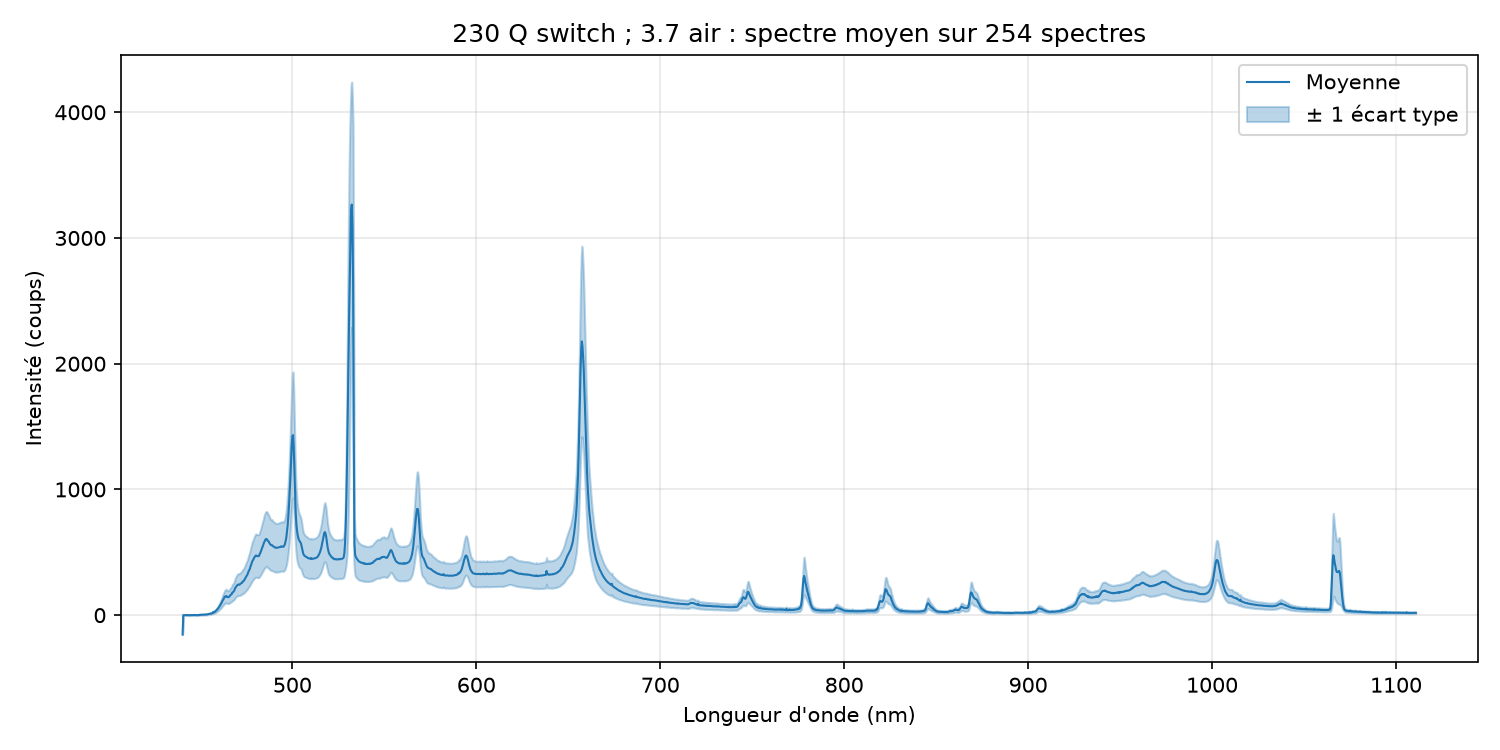

Source data for this figure (header and first rows):
longueur_onde_nm; moyenne; ecart_type
440,3210; -154,2159; 0,7041
440,6980; -0,2670; 3,1337
441,0750; -0,3576; 2,9710
441,4520; 0,0794; 2,9715
441,8280; -0,2789; 2,7602
442,2050; 1,0085; 2,9565
442,5810; -0,1922; 3,0864
442,9580; 0,5243; 3,0116
443,3340; -0,0820; 2,8429
443,7110; -0,4954; 3,1104
444,0870; -0,3733; 2,6996
444,4630; -0,3852; 2,9910
444,8390; -0,2670; 2,9358
445,2160; -0,1056; 3,0686
445,5920; -0,3930; 2,6142
445,9680; -0,2907; 2,9619
446,3440; -0,1411; 3,3882
446,7200; -0,3930; 2,8356
447,0960; 0,1385; 3,1023
447,4720; 1,3550; 2,9237
447,8480; -0,2474; 2,8193
448,2240; -0,1174; 2,8386
448,5990; -0,3852; 3,0269
448,9750; 1,4101; 3,0012
449,3510; 0,6188; 3,0715
449,7260; 3,6030; 3,1605
450,1020; 2,6936; 3,1987
450,4770; 2,9298; 3,3888
450,8530; 3,0125; 3,5239
451,2280; 3,6030; 3,3969
451,6040; 3,7290; 3,2627
451,9790; 3,7763; 3,2852
452,3540; 4,1345; 3,7130
452,7290; 4,6581; 3,3676
453,1050; 4,8353; 3,6495
453,4800; 5,5204; 4,0229
453,8550; 6,5519; 4,2245
454,2300; 7,4298; 4,0636
454,6050; 9,4259; 4,5162
454,9800; 10,5519; 4,7150
455,3550; 12,6936; 4,6903
455,7300; 11,6385; 5,3873
456,1040; 13,2605; 6,1445
456,4790; 16,1778; 6,5146
456,8540; 23,6936; 7,2837
457,2290; 21,0952; 8,0215
457,6030; 24,3196; 9,3933
457,9780; 28,8274; 10,6488
458,3520; 32,6621; 12,1087
458,7270; 38,9456; 14,5334
459,1010; 44,1463; 16,3936
459,4750; 50,5558; 18,2989
459,8500; 56,9849; 20,7930
460,2240; 66,9219; 23,6631
460,5980; 73,9022; 26,6623
460,9720; 83,4534; 30,5150
461,3470; 91,8432; 33,0505
461,7210; 103,0007; 36,6417
462,0950; 117,0361; 42,8398
462,4690; 124,5204; 44,6324
... 1,988 more rows
